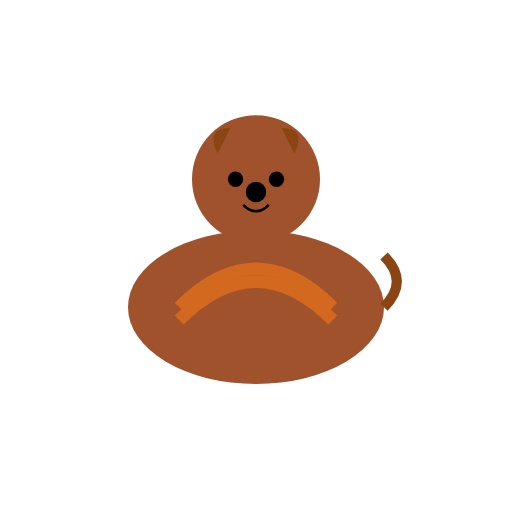
t = 0.00 s
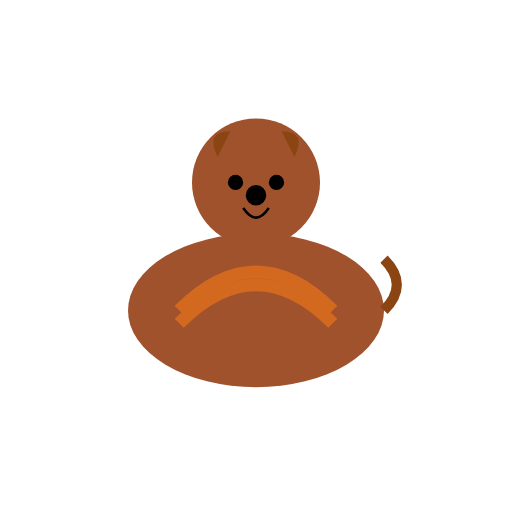
t = 0.13 s
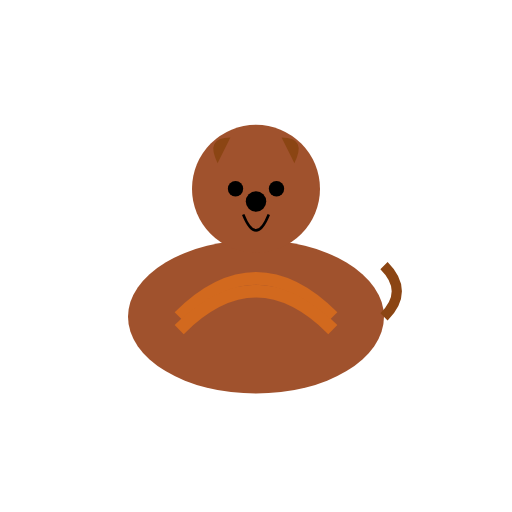
t = 0.38 s
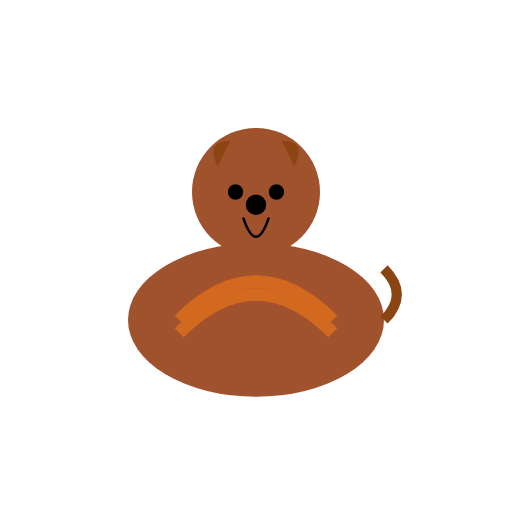
t = 0.50 s
t = 0.63 s: frame unchanged from t = 0.38 s, image omitted
t = 0.88 s: frame unchanged from t = 0.13 s, image omitted

The animated SVG that drew these frames (rendered in a browser with its animation timeline set to each time). Animation: 2 SMIL elements (animate=1,animateTransform=1); one cycle of 1.00 s, repeats indefinitely.

<?xml version="1.0" encoding="UTF-8"?>
<svg width="200" height="200" viewBox="0 0 200 200" xmlns="http://www.w3.org/2000/svg" xmlns:xlink="http://www.w3.org/1999/xlink">
  <defs>
    <g id="Max_base_character">
      <!-- Body -->
      <ellipse cx="100" cy="120" rx="50" ry="30" fill="#A0522D" />
      <!-- Head -->
      <circle cx="100" cy="70" r="25" fill="#A0522D" />
      <!-- Ears -->
      <path d="M85,60 Q80,50 90,50" fill="#8B4513" />
      <path d="M115,60 Q120,50 110,50" fill="#8B4513" />
      <!-- Eyes -->
      <circle cx="92" cy="70" r="3" fill="#000" />
      <circle cx="108" cy="70" r="3" fill="#000" />
      <!-- Nose -->
      <circle cx="100" cy="75" r="4" fill="#000" />
      <!-- Mouth -->
      <path d="M95,80 Q100,85 105,80" stroke="#000" stroke-width="1" fill="none">
        <animate attributeName="d" values="M95,80 Q100,85 105,80; M95,80 Q100,95 105,80; M95,80 Q100,85 105,80" dur="1s" repeatCount="indefinite" />
      </path>
      <!-- Tail -->
      <path d="M150,120 Q160,110 150,100" stroke="#8B4513" stroke-width="4" fill="none" />
      <!-- Shaggy Coat -->
      <path d="M70,120 Q100,90 130,120" stroke="#D2691E" stroke-width="5" fill="none" />
      <path d="M70,125 Q100,95 130,125" stroke="#D2691E" stroke-width="5" fill="none" />
    </g>
  </defs>
  <use xlink:href="#Max_base_character">
    <animateTransform attributeName="transform" type="translate" values="0 0; 0 5; 0 0" dur="1s" repeatCount="indefinite" />
  </use>
</svg>
